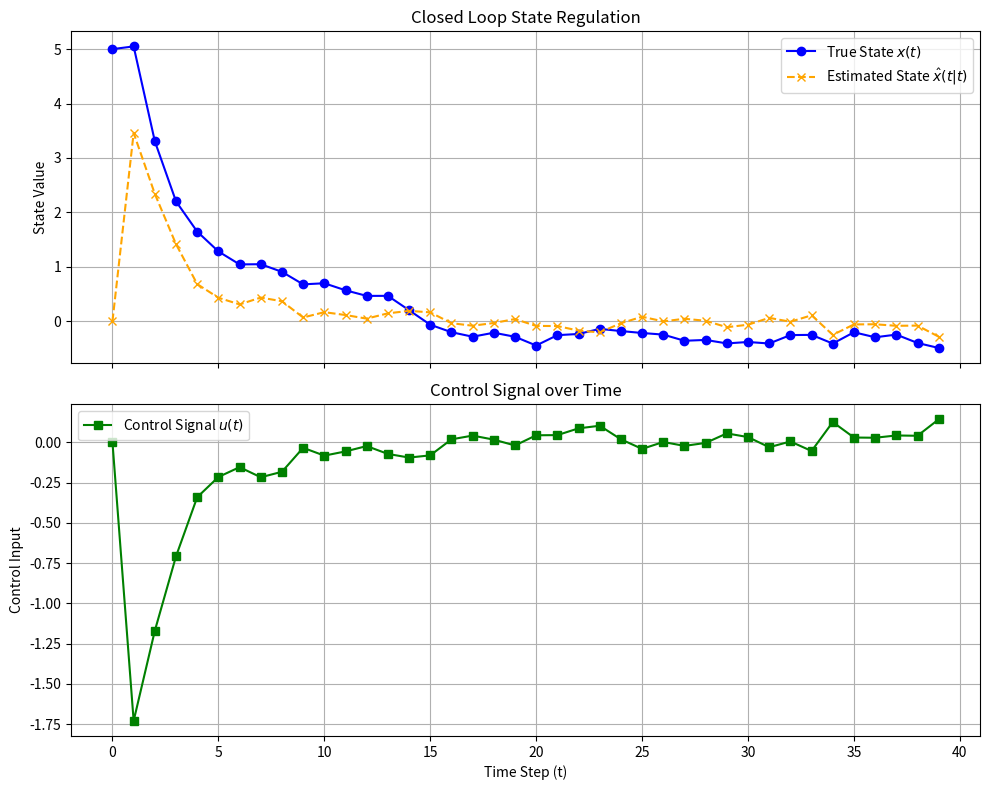

Reproduce this figure in Python.
import numpy as np
import matplotlib.pyplot as plt

# --- 1. Filter & System Parameters ---
A, B, C, I = 1, 1, 1, 1
Q = 0.01  
R = 0.5   
L = 0.5   # Control gain from the prompt
steps = 40
np.random.seed(42)

# Pre-allocate arrays
x = np.zeros(steps)
y = np.zeros(steps)
u = np.zeros(steps)
x_hat = np.zeros(steps)
P = np.zeros(steps)

# Initial conditions (set x(0) to 5 so we can watch the controller regulate it)
x[0] = 5.0
x_hat[0] = 0.0 # The filter doesn't know the initial state is 5
P[0] = 1.0

# Generate noise sequences
w = np.random.normal(0, np.sqrt(Q), steps)
v = np.random.normal(0, np.sqrt(R), steps)

# --- 2. Closed-Loop Simulation ---
for t in range(steps):
    # 1. Take Measurement of the current true state
    y[t] = C * x[t] + v[t]

    # 2. Kalman Filter Update (Calculate \hat{x}(t|t))
    if t > 0:
        # Prediction using the previous state and previous control input
        x_pred = A * x_hat[t-1] + B * u[t-1]
        P_pred = A * P[t-1] * A + Q
        
        # Measurement Update
        S = C * P_pred * C + R
        K = (P_pred * C) / S
        x_hat[t] = x_pred + K * (y[t] - C * x_pred)
        P[t] = (I - K * C) * P_pred

    # 3. Apply Control Law: u(t) = -L * \hat{x}(t|t)
    u[t] = -L * x_hat[t]

    # 4. Advance the True System to t+1
    if t < steps - 1:
        x[t+1] = A * x[t] + B * u[t] + w[t]

# --- 3. Plotting ---
fig, (ax1, ax2) = plt.subplots(2, 1, figsize=(10, 8), sharex=True)

# Plot State
ax1.plot(range(steps), x, label='True State $x(t)$', color='blue', marker='o', linestyle='-')
ax1.plot(range(steps), x_hat, label='Estimated State $\hat{x}(t|t)$', color='orange', marker='x', linestyle='--')
ax1.set_title('Closed Loop State Regulation')
ax1.set_ylabel('State Value')
ax1.legend()
ax1.grid(True)

# Plot Control Signal
ax2.plot(range(steps), u, label='Control Signal $u(t)$', color='green', marker='s', linestyle='-')
ax2.set_title('Control Signal over Time')
ax2.set_xlabel('Time Step (t)')
ax2.set_ylabel('Control Input')
ax2.legend()
ax2.grid(True)

plt.tight_layout()
plt.show()
